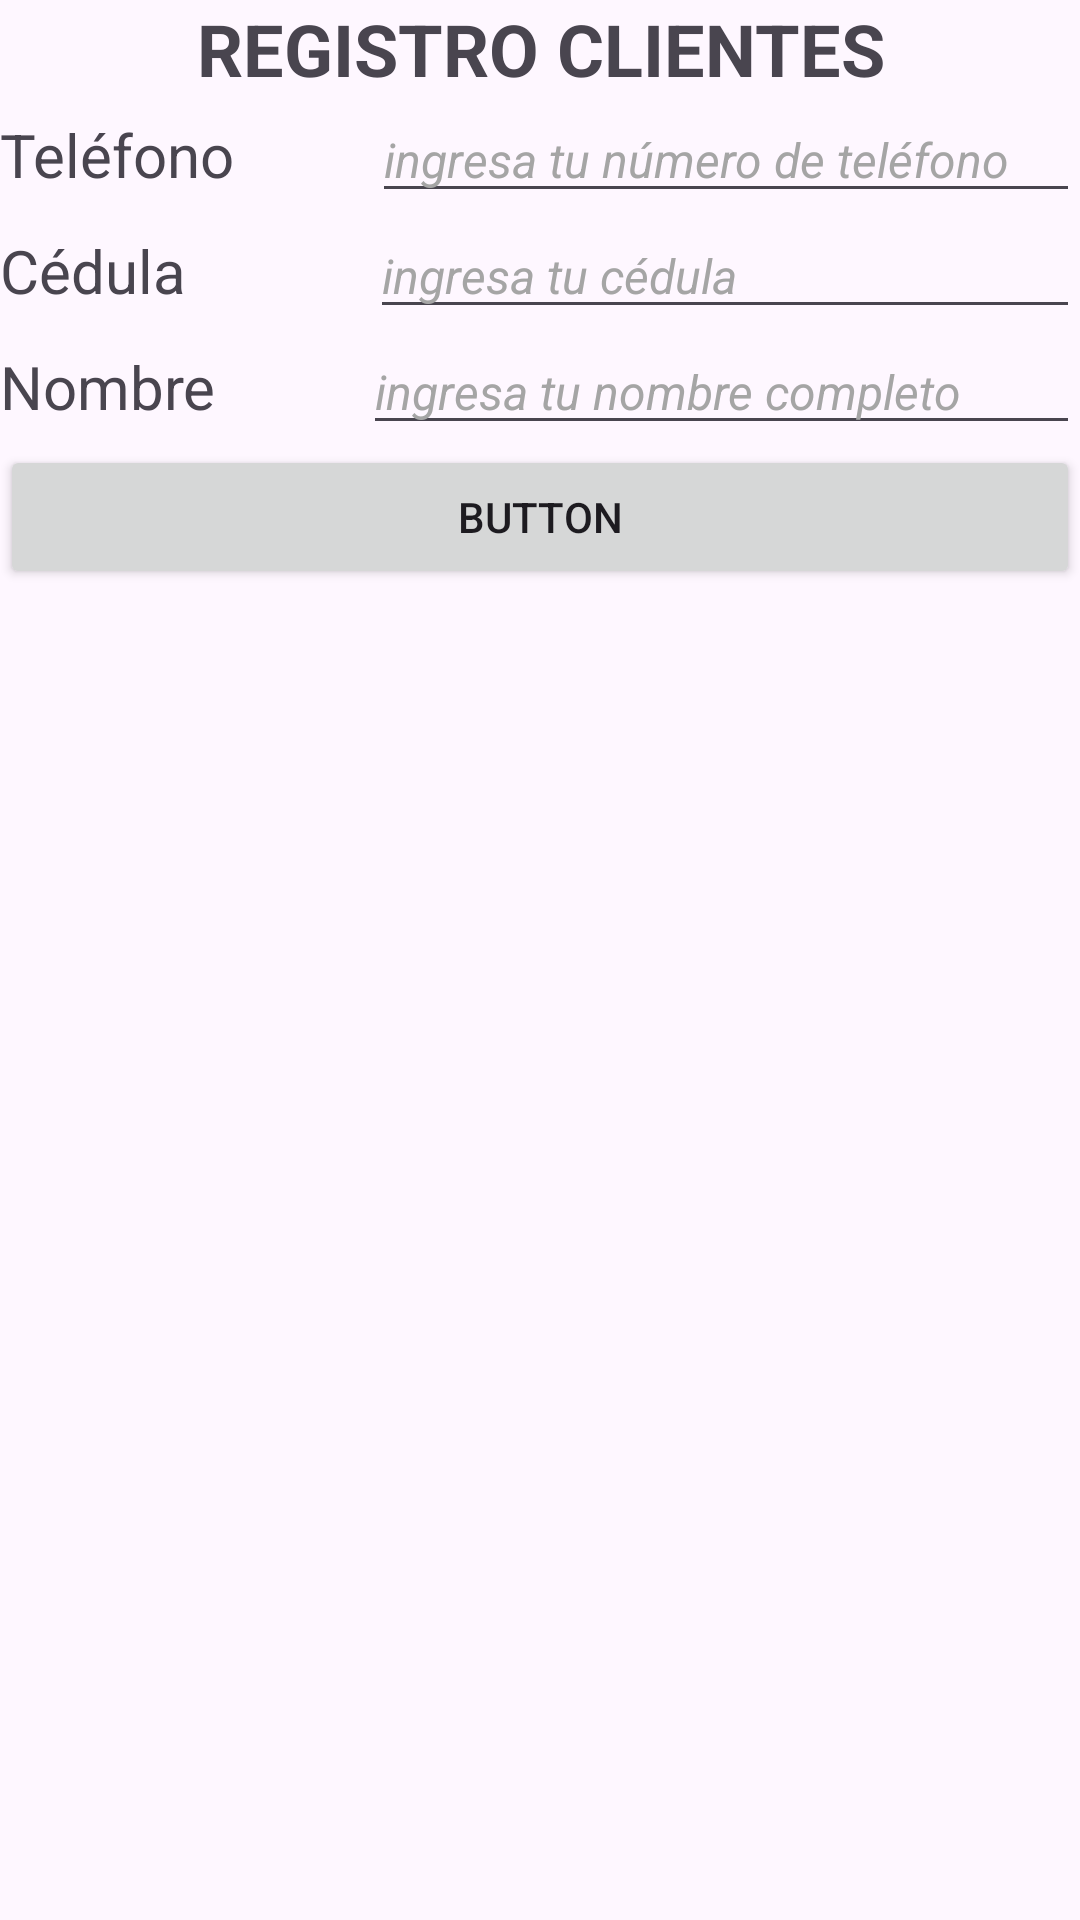

Android layout source for this screen:
<!-- AndroidManifest.xml: application theme Theme.MyCartaVirtual -->
<!-- res/layout/activity_registro.xml -->
<?xml version="1.0" encoding="utf-8"?>
<androidx.constraintlayout.widget.ConstraintLayout xmlns:android="http://schemas.android.com/apk/res/android"
    xmlns:app="http://schemas.android.com/apk/res-auto"
    xmlns:tools="http://schemas.android.com/tools"
    android:layout_width="match_parent"
    android:layout_height="match_parent"
    tools:context=".RegistroActivity">

    <LinearLayout
        android:layout_width="match_parent"
        android:layout_height="wrap_content"
        android:orientation="vertical">

        <LinearLayout
            android:layout_width="match_parent"
            android:layout_height="wrap_content"
            android:orientation="horizontal">

            <TextView
                android:id="@+id/textView5"
                android:layout_width="match_parent"
                android:layout_height="wrap_content"
                android:layout_weight="1"
                android:text="Registro Clientes"
                android:textAlignment="center"
                android:textAllCaps="true"
                android:textSize="24sp"
                android:textStyle="bold" />

        </LinearLayout>

        <LinearLayout
            android:layout_width="match_parent"
            android:layout_height="match_parent"
            android:layout_weight="1"
            android:orientation="horizontal">

            <TextView
                android:id="@+id/textViewTelefono"
                android:layout_width="wrap_content"
                android:layout_height="wrap_content"
                android:layout_weight="1"
                android:text="Teléfono"
                android:textSize="20sp" />

            <EditText
                android:id="@+id/editTextTextTelefono"
                android:layout_width="wrap_content"
                android:layout_height="wrap_content"
                android:layout_weight="1"
                android:ems="10"
                android:inputType="text"
                android:text="ingresa tu número de teléfono"
                android:textColor="#A5A5A5"
                android:textSize="16sp"
                android:textStyle="italic" />

        </LinearLayout>

        <LinearLayout
            android:layout_width="match_parent"
            android:layout_height="match_parent"
            android:layout_weight="1"
            android:orientation="horizontal">

            <TextView
                android:id="@+id/textViewCedula"
                android:layout_width="77dp"
                android:layout_height="wrap_content"
                android:layout_weight="1"
                android:text="Cédula"
                android:textSize="20sp" />

            <EditText
                android:id="@+id/editTextTextCedula"
                android:layout_width="wrap_content"
                android:layout_height="wrap_content"
                android:layout_weight="1"
                android:ems="10"
                android:inputType="text"
                android:text="ingresa tu cédula"
                android:textColor="#A5A5A5"
                android:textSize="16sp"
                android:textStyle="italic" />

        </LinearLayout>

        <LinearLayout
            android:layout_width="match_parent"
            android:layout_height="match_parent"
            android:layout_weight="1"
            android:orientation="horizontal"></LinearLayout>

        <LinearLayout
            android:layout_width="match_parent"
            android:layout_height="wrap_content"
            android:orientation="horizontal">

            <TextView
                android:id="@+id/textViewnombre"
                android:layout_width="wrap_content"
                android:layout_height="wrap_content"
                android:layout_weight="1"
                android:text="Nombre"
                android:textSize="20sp" />

            <EditText
                android:id="@+id/editTextTextnombre"
                android:layout_width="wrap_content"
                android:layout_height="wrap_content"
                android:layout_weight="1"
                android:ems="10"
                android:inputType="text"
                android:text="ingresa tu nombre completo"
                android:textColor="#A5A5A5"
                android:textSize="16sp"
                android:textStyle="italic" />

        </LinearLayout>

        <Button
            android:id="@+id/buttonRegistrar"
            android:layout_width="match_parent"
            android:layout_height="wrap_content"
            android:text="Button" />

    </LinearLayout>

</androidx.constraintlayout.widget.ConstraintLayout>
<!-- resources referenced by this layout -->
<resources>
  <style name="Theme.MyCartaVirtual" parent="Theme.MaterialComponents.DayNight.DarkActionBar">
          
          <item name="colorPrimary">@color/purple_500</item>
          <item name="colorPrimaryVariant">@color/purple_700</item>
          <item name="colorOnPrimary">@color/white</item>
          
          <item name="colorSecondary">@color/teal_200</item>
          <item name="colorSecondaryVariant">@color/teal_700</item>
          <item name="colorOnSecondary">@color/black</item>
          
          <item name="android:statusBarColor">?attr/colorPrimaryVariant</item>
          
      </style>
  <!-- not gathered from this repository: default colours our renderer supplied (Android Studio template values) -->
  <color name="purple_500">#FF6200EE</color>
  <color name="purple_700">#FF3700B3</color>
  <color name="teal_200">#FF03DAC5</color>
  <color name="teal_700">#FF018786</color>
  <color name="black">#FF000000</color>
  <color name="white">#FFFFFFFF</color>
</resources>
